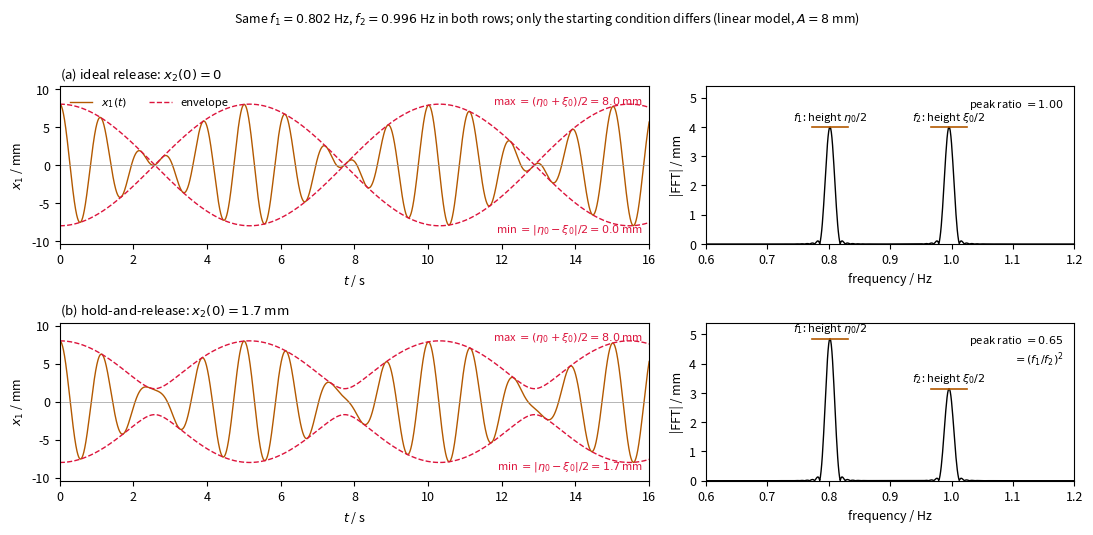

Reproduce this figure in Python.
#!/usr/bin/env python3
"""
make_fig_release.py  --  Figure 13 of the theory section ("fig_release.pdf").

Linear two-mode model of the coupled oscillator, released from rest:

    x1(t) = (eta0/2) cos(w1 t) + (xi0/2) cos(w2 t),
    eta0 = x1(0) + x2(0),   xi0 = x1(0) - x2(0).

Row (a): ideal instantaneous release, x1(0) = A, x2(0) = 0
         -> eta0 = xi0 = A, equal FFT peaks, beat minima at zero.
Row (b): hold-and-release, spring 2 has already shifted to
         x2(0) = A*gamma/(k+gamma) while spring 1 is held
         -> peak ratio (A-x20)/(A+x20) = k/(k+2 gamma) = (f1/f2)^2.

Left column : x1(t) with its envelope.   Right column: |FFT| of x1(t).

Usage:  python3 make_fig_release.py          (writes fig_release.pdf and .png)
"""
import numpy as np
import matplotlib
matplotlib.use("Agg")
import matplotlib.pyplot as plt

# ---------------------------------------------------------------- parameters
f1, f2 = 0.802, 0.996        # Hz, the two mode frequencies measured at d = 23 mm
A = 8.0                      # mm, release displacement of spring 1
gk = ((f2 / f1) ** 2 - 1) / 2            # gamma/k  from (f2/f1)^2 = 1 + 2 gamma/k
x20_hold = A * gk / (1 + gk)             # shift of spring 2 while spring 1 is held
fs, T = 240.0, 120.0                     # sampling rate (fps) and record length for the FFT
t_show = 16.0                            # seconds of time series displayed

COPPER = "#b35900"   # same hue as the TikZ copper (orange!80!black)
ENV = "crimson"

t = np.arange(0.0, T, 1.0 / fs)
w1, w2 = 2 * np.pi * f1, 2 * np.pi * f2


def motion(x10, x20):
    """x1(t), its envelope, and the two mode amplitudes for a release from rest."""
    eta0, xi0 = x10 + x20, x10 - x20
    a, b = eta0 / 2, xi0 / 2
    x1 = a * np.cos(w1 * t) + b * np.cos(w2 * t)
    env = np.sqrt(a**2 + b**2 + 2 * a * b * np.cos((w2 - w1) * t))   # |a e^{iw1t} + b e^{iw2t}|
    return x1, env, eta0, xi0


def spectrum(x):
    """Amplitude spectrum with a Hann window, normalised so a cosine of amplitude a gives a peak of height a."""
    win = np.hanning(len(x))
    nfft = 8 * len(x)                       # zero-padding: removes the scalloping loss, so the
    X = np.fft.rfft(x * win, n=nfft)        # peak height equals the cosine amplitude to < 1 %
    f = np.fft.rfftfreq(nfft, 1.0 / fs)
    return f, 2.0 * np.abs(X) / win.sum()


cases = [
    ("(a) ideal release: $x_2(0)=0$", A, 0.0),
    (f"(b) hold-and-release: $x_2(0)={x20_hold:.1f}$ mm", A, x20_hold),
]

plt.rcParams.update({"font.size": 9, "axes.titlesize": 9.5})
fig, axes = plt.subplots(2, 2, figsize=(11.0, 5.4), gridspec_kw={"width_ratios": [1.6, 1.0]})

for row, (title, x10, x20) in enumerate(cases):
    x1, env, eta0, xi0 = motion(x10, x20)
    f, amp = spectrum(x1)

    # ---- time series
    ax = axes[row, 0]
    m = t <= t_show
    ax.plot(t[m], x1[m], color=COPPER, lw=1.0, label="$x_1(t)$")
    ax.plot(t[m], env[m], "--", color=ENV, lw=1.0, label="envelope")
    ax.plot(t[m], -env[m], "--", color=ENV, lw=1.0)
    ax.axhline(0, color="0.6", lw=0.5)
    ax.set_xlim(0, t_show)
    ax.set_ylim(-1.3 * A, 1.3 * A)
    ax.set_xlabel("$t$ / s")
    ax.set_ylabel("$x_1$ / mm")
    ax.set_title(title, loc="left")
    ax.text(0.99, 0.95, f"max $=(\\eta_0+\\xi_0)/2={(eta0+xi0)/2:.1f}$ mm",
            transform=ax.transAxes, ha="right", va="top", fontsize=8, color=ENV)
    ax.text(0.99, 0.05, f"min $=|\\eta_0-\\xi_0|/2={abs(eta0-xi0)/2:.1f}$ mm",
            transform=ax.transAxes, ha="right", va="bottom", fontsize=8, color=ENV)
    if row == 0:
        ax.legend(loc="upper left", fontsize=8, frameon=False, ncol=2)

    # ---- spectrum
    ax = axes[row, 1]
    band = (f > 0.6) & (f < 1.2)
    ax.plot(f[band], amp[band], color="k", lw=1.0)
    for fk, hk, lab in [(f1, eta0 / 2, r"$f_1$: height $\eta_0/2$"), (f2, xi0 / 2, r"$f_2$: height $\xi_0/2$")]:
        ax.plot([fk - 0.03, fk + 0.03], [hk, hk], color=COPPER, lw=1.2)   # predicted height
        ax.annotate(lab, (fk, hk), xytext=(0, 5), textcoords="offset points",
                    ha="center", fontsize=8)
    ax.set_xlim(0.6, 1.2)
    ax.set_ylim(0, 1.35 * A / 2)
    ax.set_xlabel("frequency / Hz")
    ax.set_ylabel("|FFT| / mm")
    ratio = (xi0 / 2) / (eta0 / 2)
    ax.text(0.97, 0.93, f"peak ratio $= {ratio:.2f}$" + ("" if row == 0 else "\n$=(f_1/f_2)^2$"),
            transform=ax.transAxes, ha="right", va="top", fontsize=8)

fig.suptitle(f"Same $f_1={f1}$ Hz, $f_2={f2}$ Hz in both rows; only the starting condition differs "
             f"(linear model, $A={A:.0f}$ mm)", fontsize=9)
fig.tight_layout(rect=(0, 0, 1, 0.96))
fig.savefig("fig_release.pdf")
fig.savefig("fig_release.png", dpi=180)
print(f"gamma/k = {gk:.3f}, x20 = {x20_hold:.2f} mm, predicted peak ratio = {(f1/f2)**2:.3f}")
